Run: headless pygame with SDL's dummy video driver; simulated clock (each Clock.tick advances the game by its frame time, no real sleeping); random seed 0; keys injected as events and as key.get_pressed() state; mouse plan: one left click at the window centre at the start of phase 2, then a move to the lower-right quarter at the start of phase 3.
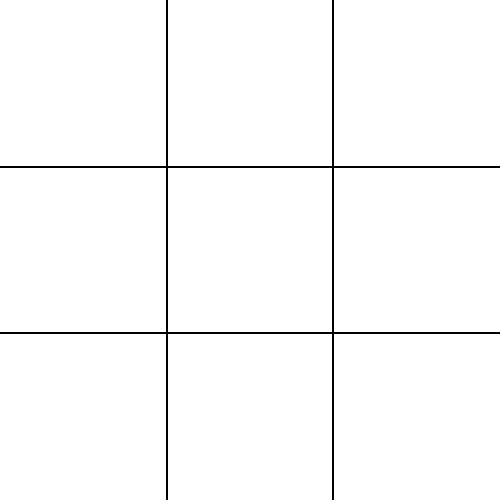
Frame 1 of 4 · flips 1–60 · no input
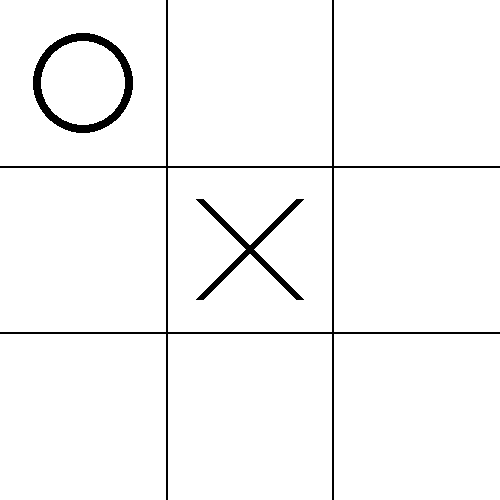
Frame 2 of 4 · flips 61–180 · clicked the window centre · tapped SPACE, RETURN · held RIGHT (→), D
Frame 3 of 4 · flips 181–300 · moved the mouse to the lower-right quarter · held DOWN (↓), S · screen unchanged from frame 2, image omitted
Frame 4 of 4 · flips 301–420 · held LEFT (←), A, UP (↑), W · screen unchanged from frame 3, image omitted

The pygame program that drew these frames:

import pygame
import sys
import random
from pygame.locals import *

# Board Constants
WIDTH, HEIGHT = 500, 500
ROWS, COLS = 3, 3
SQSIZE = WIDTH // COLS

# Color Constants
WHITE = (255, 255, 255)
LINE_COLOR = (0, 0, 0)
CROSS_COLOR = (0, 0, 0)
CIRC_COLOR = (0, 0, 0)

# Initializing pygame

pygame.init()
screen = pygame.display.set_mode((WIDTH, HEIGHT))
pygame.display.set_caption('Tic-Tac-Toe')

# Initializing the board

board = [[0, 0, 0], [0, 0, 0], [0, 0, 0]]
current_player = 1  # 1 for X, 2 for O
game_over = False
# To keep track of the winner
winner = None 

# Function to display the grid
def display_board():
    for row in range(1, ROWS):
        pygame.draw.line(screen, LINE_COLOR, (0, row * SQSIZE), (WIDTH, row * SQSIZE), 2)
    for col in range(1, COLS):
        pygame.draw.line(screen, LINE_COLOR, (col * SQSIZE, 0), (col * SQSIZE, HEIGHT), 2)

# Function to display X and O
def display_xo():
    for row in range(ROWS):
        for col in range(COLS):
            if board[row][col] == 1:
                x = col * SQSIZE + SQSIZE // 2
                y = row * SQSIZE + SQSIZE // 2
                pygame.draw.line(screen, CROSS_COLOR, (x - 50, y - 50), (x + 50, y + 50), 8)
                pygame.draw.line(screen, CROSS_COLOR, (x - 50, y + 50), (x + 50, y - 50), 8)
            elif board[row][col] == 2:
                x = col * SQSIZE + SQSIZE // 2
                y = row * SQSIZE + SQSIZE // 2
                pygame.draw.circle(screen, CIRC_COLOR, (x, y), 50, 8)

# Function for checking a win
def check_win(player, board):
    for row in range(ROWS):
        if all(board[row][col] == player for col in range(COLS)):
            return [(0, row), (COLS - 1, row)]
    for col in range(COLS):
        if all(board[row][col] == player for row in range(ROWS)):
            return [(col, 0), (col, ROWS - 1)]
    if all(board[i][i] == player for i in range(3)):
        return [(0, 0), (COLS - 1, ROWS - 1)]
    if all(board[i][2 - i] == player for i in range(3)):
        return [(COLS - 1, 0), (0, ROWS - 1)]
    return None

# Function for checking a draw
def check_draw(board):
    return all(cell != 0 for row in board for cell in row)

# Function to reset the game
def reset_game():
    global board, current_player, game_over, winner 
    board = [[0, 0, 0], [0, 0, 0], [0, 0, 0]]
    current_player = 1
    game_over = False
    winner = None


# Function for the AI player move which is unbeatable using minimax with alpha-beta pruning)
def ai_move(board, player):
    def minimax(board, depth, maximizing_player, alpha, beta):
        if check_win(1, board):
            return -1
        if check_win(2, board):
            return 1
        if check_draw(board):
            return 0

        if maximizing_player:
            max_eval = -float('inf')
            for row in range(ROWS):
                for col in range(COLS):
                    if board[row][col] == 0:
                        board[row][col] = 2
                        eval = minimax(board, depth + 1, False, alpha, beta)
                        board[row][col] = 0
                        max_eval = max(max_eval, eval)
                        alpha = max(alpha, eval)
                        if beta <= alpha:
                            break
            return max_eval
        else:
            min_eval = float('inf')
            for row in range(ROWS):
                for col in range(COLS):
                    if board[row][col] == 0:
                        board[row][col] = 1
                        eval = minimax(board, depth + 1, True, alpha, beta)
                        board[row][col] = 0
                        min_eval = min(min_eval, eval)
                        beta = min(beta, eval)
                        if beta <= alpha:
                            break
            return min_eval

    best_eval = -float('inf')
    best_move = None

    for row in range(ROWS):
        for col in range(COLS):
            if board[row][col] == 0:
                board[row][col] = 2
                eval = minimax(board, 0, False, -float('inf'), float('inf'))
                board[row][col] = 0
                if eval > best_eval:
                    best_eval = eval
                    best_move = (row, col)

    return best_move

# Main game loop
while True:
    for event in pygame.event.get():
        if event.type == pygame.QUIT:
            pygame.quit()
            sys.exit()

        if event.type == pygame.MOUSEBUTTONDOWN:
            if game_over:
                reset_game()
            elif current_player == 1:
                col = event.pos[0] // SQSIZE
                row = event.pos[1] // SQSIZE

                if board[row][col] == 0:
                    board[row][col] = current_player
                    win_coords = check_win(current_player, board)
                    if win_coords:
                        game_over = True
                        winner = current_player
                        
                    elif check_draw(board):
                        game_over = True
                    current_player = 3 - current_player  # Switch players

    if not game_over and current_player == 2:
        ai_row, ai_col = ai_move(board, 2)
        if ai_row is not None:
            board[ai_row][ai_col] = current_player
            win_coords = check_win(current_player, board)
            if win_coords:
                game_over = True
                winner = current_player
                
            elif check_draw(board):
                game_over = True
            current_player = 3 - current_player  # Switch players

    screen.fill(WHITE)
    display_board()
    display_xo()

    if winner is not None:
        font = pygame.font.Font(None, 99)
        if winner == 1:
            result_text = font.render("Player X wins", True,(255,0,0) )
        else:
            result_text = font.render("Player O wins", True,(255,0,0) )
        
        text_rect = result_text.get_rect()

            # Set the center coordinates of the text rectangle to the center of the screen
        text_rect.center = (WIDTH // 2.17, HEIGHT // 1.9 )

            # Blit the text surface to the screen using the updated rectangle
        screen.blit(result_text, text_rect.topleft)


    pygame.display.update()
